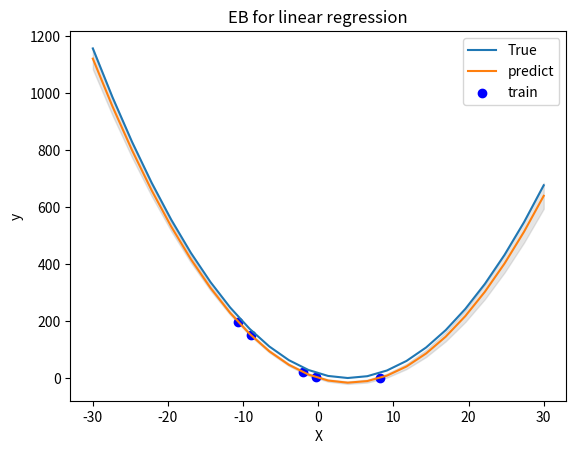

Generate this figure with matplotlib:
# using utf-8

"""
所建立的模型为p(y) = N(x'w, 4),采用EB方法估计w
设置w先验为参数是μ，Σ的高斯分布
"""

import numpy as np
import matplotlib.pyplot as plt

Ns = 5 # 观测的样本数
np.random.seed(2)
x = np.random.randn(Ns, 1) * 5  # 观测点x值
error = np.random.randn(Ns, 1)  # 误差
y_train = (x - 4) ** 2 + 2 * error  # y观测值，观测的方差为4
y_true = (x - 4) ** 2  # y真实值

# 先对两个变量的进行设置

# 减去均值忽略掉截距项
x_expand = np.hstack((x, x**2))
x_expand_center = x_expand - x_expand.mean(axis=0)
y_train_center = y_train - y_train.mean(axis=0)
error_var = 4
"""
估计μ和Σ的取值
p(D|μ,Σ) = ∫ p(D|w) p(w|μ,Σ) dw
p(D|w) = N(y_mean|x_mean w,σ**2/N)
p(D|μ,Σ) = N(y_mean|x_mean u, σ**2/N + x_mean Σ x_mean')
x_mean μ = y_mean； μ = (x_mean' x_mean) ** -1 x_mean' y_mean
s ** 2 =  σ**2/N + x_mean Σ x_mean'; Σ = (s ** 2 - σ ** 2 /N)(x_mean' x_mean) ** -1 
"""
mu_prior = (np.linalg.pinv((x_expand_center.T.dot(x_expand_center))).dot(x_expand_center.T)).dot(y_train_center)
U, S, V_h = np.linalg.svd(x_expand_center, full_matrices=False)
V = V_h.T
mu_prior_svd = V.dot(np.diag(1 / S)).dot(U.T).dot(y_train_center)
print("按照伪逆计算的mu_prior", mu_prior)
print("按照SVD计算的mu_prior", mu_prior_svd)
sigma_prior = (y_train_center.var() - error_var) * np.linalg.pinv(x_expand_center.T.dot(x_expand_center))
sigma_prior_svd = (y_train_center.var() - error_var) * V.dot(np.diag(1/S**2)).dot(V.T)
print("按照伪逆计算的sigma_prior", sigma_prior)
print("按照SVD计算的sigma_prior", sigma_prior_svd)
"""
在了解先验μ和Σ后，对参数w进行估计
再利用对高斯线性模型
p(D|w) = N(y_mean| x_mean w, σ ** 2/N) p(w) = N(w|μ,Σ)
w_sigma = (Σ ** -1 + x_mean' (σ ** 2/N)**-1 x_mean) ** -1
w_mu = w_sigma(Σ **-1 μ + x_mean' (σ ** 2/N) ** -1 y_mean)
p(w|D) = N(w|, (σ**2)**-1+x_mean' Σ ** {-1} x_mean)
"""
w_sigma = np.linalg.pinv(np.linalg.pinv(sigma_prior) +
                   1/ error_var * x_expand_center.T.dot(x_expand_center))
w_sigma_svd = V.dot(np.diag(1/S **2)).dot(V.T) * (y_train_center.var() - error_var) * \
              error_var / y_train_center.var()
print("按照伪逆计算的参数协方差后验:", w_sigma)
print("按照svd计算的参数协方差后验:", w_sigma_svd)
w_mu = w_sigma.dot(np.linalg.pinv(sigma_prior).dot(mu_prior) + 1/ error_var * x_expand_center.T.dot(y_train_center))
w_mu_svd = w_sigma_svd.dot(V.dot(np.diag(1/S**2)).dot(V.T).dot(mu_prior_svd) /
                           (y_train_center.var() - error_var) +
                           1 / error_var * x_expand_center.T.dot(y_train_center))
print("按照伪逆计算的参数均值差后验:", w_mu)
print("按照svd计算的参数均值差后验:", w_mu_svd)
w_0 = y_train_center.mean() - x_expand_center.mean(axis=0).dot(w_mu_svd)
y_predict = x_expand.dot(w_mu_svd) + w_0
"""
预测y
p(y|D) ∝ p(w|D)p(y|w)
再次利用高斯线性系统公式得到
p(y|D) = N(y|x w_mu, error_var + x w_wigma x')
"""
x_test = np.linspace(-30, 30, 24)[:, np.newaxis]
x_test_expand = np.hstack((x_test, x_test **2))
y_test = (x_test - 4) ** 2
y_predict_mean = x_test_expand.dot(w_mu_svd) +w_0
y_predict_std = np.sqrt(error_var + np.diag(x_test_expand.dot(w_sigma_svd.dot(x_test_expand.T))))[:, np.newaxis]

figure = plt.figure(1)
plt.plot(x_test.ravel(), y_test.ravel(), label="True")
plt.plot(x_test.ravel(), y_predict_mean.ravel(), label="predict")
plt.fill_between(x_test.ravel(), (y_predict_mean - 2 * y_predict_std).ravel(),
                 (y_predict_mean + 2*y_predict_std).ravel(),  color="gray", alpha=0.2)
plt.scatter(x.ravel(), y_predict.ravel(), color="blue" ,label="train")
plt.legend(loc="best")
plt.xlabel("X")
plt.ylabel("y")
plt.title("EB for linear regression")
plt.show()